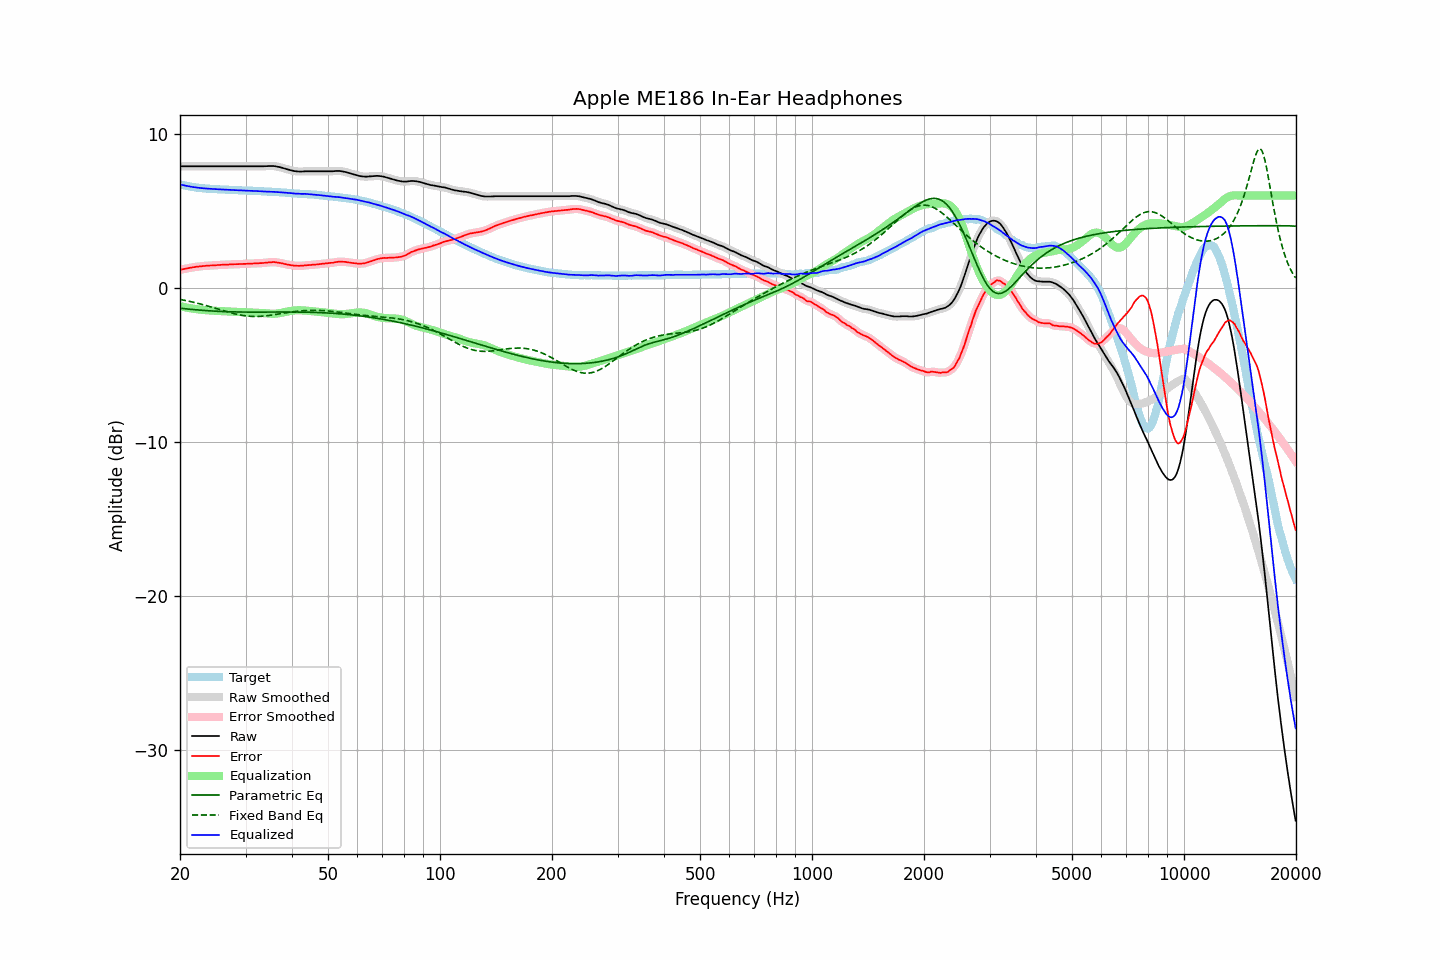

The file beside this chart, header and first rows:
frequency, raw, error, smoothed, error_smoothed, equalization, parametric_eq, fixed_band_eq, equalized_raw, equalized_smoothed, target
20.00, 7.90, 1.17, 7.90, 1.18, -1.17, -1.31, -0.74, 6.72, 6.72, 6.72
20.20, 7.90, 1.20, 7.90, 1.20, -1.20, -1.32, -0.76, 6.70, 6.70, 6.69
20.40, 7.90, 1.22, 7.90, 1.22, -1.22, -1.33, -0.78, 6.67, 6.67, 6.67
20.61, 7.90, 1.24, 7.90, 1.25, -1.25, -1.35, -0.80, 6.65, 6.65, 6.65
20.81, 7.90, 1.26, 7.90, 1.26, -1.27, -1.36, -0.82, 6.63, 6.63, 6.63
21.02, 7.90, 1.29, 7.90, 1.29, -1.29, -1.37, -0.84, 6.61, 6.61, 6.61
21.23, 7.90, 1.31, 7.90, 1.31, -1.31, -1.38, -0.87, 6.59, 6.59, 6.59
21.44, 7.90, 1.33, 7.90, 1.33, -1.33, -1.39, -0.89, 6.57, 6.57, 6.57
21.66, 7.90, 1.35, 7.90, 1.34, -1.34, -1.40, -0.91, 6.56, 6.56, 6.55
21.87, 7.90, 1.36, 7.90, 1.36, -1.36, -1.41, -0.94, 6.54, 6.54, 6.54
22.09, 7.90, 1.38, 7.90, 1.37, -1.37, -1.42, -0.96, 6.52, 6.52, 6.52
22.31, 7.90, 1.39, 7.90, 1.39, -1.39, -1.42, -0.99, 6.51, 6.51, 6.51
22.54, 7.90, 1.40, 7.90, 1.40, -1.40, -1.43, -1.02, 6.50, 6.50, 6.50
22.76, 7.90, 1.41, 7.90, 1.41, -1.41, -1.44, -1.04, 6.49, 6.49, 6.49
22.99, 7.90, 1.42, 7.90, 1.42, -1.42, -1.45, -1.07, 6.48, 6.48, 6.48
23.22, 7.90, 1.43, 7.90, 1.43, -1.43, -1.46, -1.10, 6.47, 6.47, 6.47
23.45, 7.90, 1.44, 7.90, 1.44, -1.44, -1.46, -1.13, 6.46, 6.46, 6.46
23.69, 7.90, 1.45, 7.90, 1.45, -1.45, -1.47, -1.16, 6.45, 6.45, 6.45
23.92, 7.90, 1.45, 7.90, 1.45, -1.45, -1.48, -1.19, 6.44, 6.44, 6.45
24.16, 7.90, 1.46, 7.90, 1.46, -1.46, -1.49, -1.22, 6.44, 6.44, 6.44
24.40, 7.90, 1.46, 7.90, 1.46, -1.47, -1.49, -1.25, 6.43, 6.43, 6.43
24.65, 7.90, 1.47, 7.90, 1.47, -1.47, -1.50, -1.28, 6.42, 6.42, 6.42
24.89, 7.90, 1.47, 7.90, 1.48, -1.48, -1.50, -1.31, 6.42, 6.42, 6.42
25.14, 7.90, 1.49, 7.90, 1.49, -1.49, -1.51, -1.34, 6.41, 6.41, 6.41
25.39, 7.90, 1.50, 7.90, 1.49, -1.49, -1.52, -1.38, 6.41, 6.41, 6.40
25.65, 7.90, 1.50, 7.90, 1.50, -1.50, -1.52, -1.41, 6.40, 6.40, 6.40
25.91, 7.90, 1.51, 7.90, 1.50, -1.50, -1.52, -1.44, 6.39, 6.39, 6.39
26.16, 7.90, 1.51, 7.90, 1.51, -1.51, -1.53, -1.47, 6.39, 6.39, 6.39
26.43, 7.90, 1.51, 7.90, 1.51, -1.51, -1.53, -1.50, 6.38, 6.38, 6.39
26.69, 7.90, 1.52, 7.90, 1.52, -1.52, -1.54, -1.53, 6.38, 6.38, 6.38
26.96, 7.90, 1.52, 7.90, 1.52, -1.52, -1.54, -1.56, 6.37, 6.37, 6.38
27.23, 7.90, 1.53, 7.90, 1.53, -1.53, -1.54, -1.59, 6.37, 6.37, 6.37
27.50, 7.90, 1.53, 7.90, 1.53, -1.53, -1.55, -1.62, 6.36, 6.36, 6.36
27.77, 7.90, 1.53, 7.90, 1.54, -1.54, -1.55, -1.65, 6.36, 6.36, 6.36
28.05, 7.90, 1.55, 7.90, 1.54, -1.54, -1.55, -1.67, 6.35, 6.35, 6.35
28.33, 7.90, 1.55, 7.90, 1.55, -1.55, -1.55, -1.70, 6.35, 6.35, 6.35
28.62, 7.90, 1.55, 7.90, 1.55, -1.55, -1.56, -1.72, 6.35, 6.35, 6.35
28.90, 7.90, 1.56, 7.90, 1.56, -1.56, -1.56, -1.74, 6.34, 6.34, 6.34
29.19, 7.90, 1.56, 7.90, 1.56, -1.56, -1.56, -1.76, 6.34, 6.34, 6.34
29.48, 7.90, 1.56, 7.90, 1.56, -1.56, -1.56, -1.78, 6.33, 6.33, 6.33
29.78, 7.90, 1.56, 7.90, 1.56, -1.57, -1.56, -1.80, 6.33, 6.33, 6.33
30.08, 7.90, 1.57, 7.90, 1.57, -1.57, -1.56, -1.81, 6.33, 6.33, 6.33
30.38, 7.90, 1.58, 7.90, 1.57, -1.57, -1.56, -1.82, 6.32, 6.32, 6.32
30.68, 7.90, 1.58, 7.90, 1.58, -1.58, -1.56, -1.83, 6.32, 6.32, 6.32
30.99, 7.90, 1.58, 7.90, 1.58, -1.58, -1.57, -1.84, 6.32, 6.32, 6.32
31.30, 7.90, 1.58, 7.90, 1.59, -1.59, -1.57, -1.85, 6.31, 6.31, 6.31
31.61, 7.90, 1.59, 7.90, 1.59, -1.59, -1.57, -1.85, 6.31, 6.31, 6.30
31.93, 7.90, 1.60, 7.90, 1.60, -1.60, -1.57, -1.85, 6.30, 6.30, 6.30
32.24, 7.90, 1.60, 7.90, 1.60, -1.60, -1.57, -1.85, 6.30, 6.30, 6.30
32.57, 7.90, 1.61, 7.90, 1.61, -1.61, -1.57, -1.85, 6.29, 6.29, 6.29
32.89, 7.90, 1.61, 7.90, 1.61, -1.61, -1.57, -1.84, 6.28, 6.28, 6.28
33.22, 7.90, 1.62, 7.90, 1.62, -1.62, -1.56, -1.83, 6.28, 6.28, 6.28
33.55, 7.90, 1.63, 7.90, 1.63, -1.63, -1.56, -1.82, 6.27, 6.27, 6.27
33.89, 7.91, 1.64, 7.90, 1.64, -1.64, -1.56, -1.81, 6.27, 6.26, 6.27
34.23, 7.91, 1.64, 7.91, 1.65, -1.65, -1.56, -1.80, 6.26, 6.26, 6.26
34.57, 7.92, 1.67, 7.92, 1.66, -1.66, -1.56, -1.79, 6.26, 6.25, 6.25
34.92, 7.92, 1.67, 7.92, 1.67, -1.67, -1.56, -1.77, 6.25, 6.25, 6.25
35.27, 7.92, 1.67, 7.92, 1.68, -1.67, -1.56, -1.76, 6.24, 6.25, 6.25
35.62, 7.92, 1.69, 7.92, 1.68, -1.67, -1.56, -1.74, 6.24, 6.24, 6.23
35.97, 7.91, 1.68, 7.91, 1.68, -1.67, -1.56, -1.73, 6.24, 6.24, 6.23
... 635 more rows
